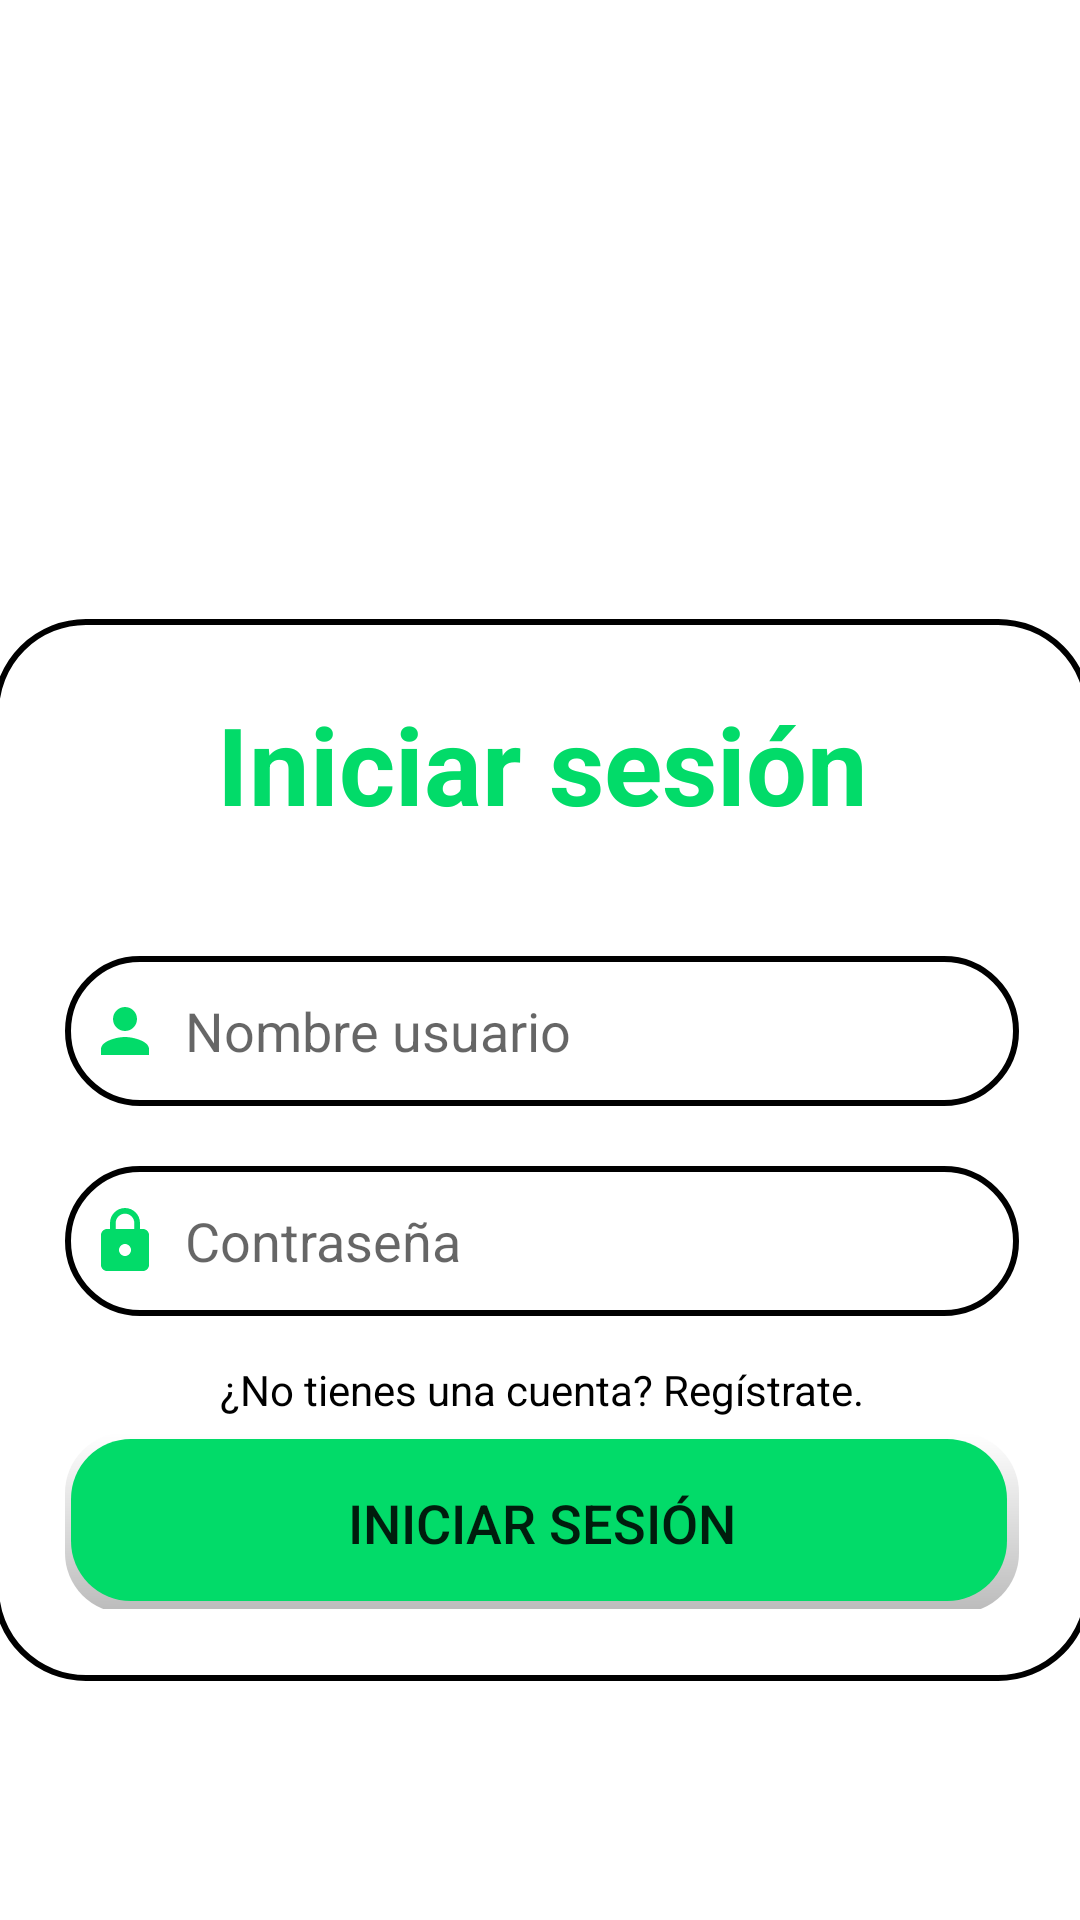

This screen was rendered from an Android layout file. Write that file and the resources it references.
<!-- AndroidManifest.xml: fallback theme Theme.MaterialComponents.DayNight.NoActionBar -->
<!-- res/layout/activity_login.xml -->
<?xml version="1.0" encoding="utf-8"?>
<androidx.constraintlayout.widget.ConstraintLayout xmlns:android="http://schemas.android.com/apk/res/android"
    xmlns:app="http://schemas.android.com/apk/res-auto"
    xmlns:tools="http://schemas.android.com/tools"
    android:layout_width="match_parent"
    android:layout_height="match_parent">

    <ImageView
        android:id="@+id/imageView3"
        android:layout_width="wrap_content"
        android:layout_height="wrap_content"
        app:layout_constraintBottom_toBottomOf="parent"
        app:layout_constraintEnd_toEndOf="parent"
        app:layout_constraintHorizontal_bias="0.0"
        app:layout_constraintStart_toStartOf="parent"
        app:layout_constraintTop_toTopOf="parent"
        app:layout_constraintVertical_bias="0.0"
        app:srcCompat="@drawable/top_background" />

    <LinearLayout
        android:layout_width="366dp"
        android:layout_height="354dp"
        android:layout_gravity="center_horizontal"
        android:background="@drawable/custom_edittext"
        android:orientation="vertical"
        android:padding="24dp"
        app:layout_constraintBottom_toBottomOf="parent"
        app:layout_constraintEnd_toEndOf="parent"
        app:layout_constraintHorizontal_bias="0.49"
        app:layout_constraintStart_toStartOf="parent"
        app:layout_constraintTop_toTopOf="parent"
        app:layout_constraintVertical_bias="0.722">

        <TextView
            android:id="@+id/loginText"
            android:layout_width="match_parent"
            android:layout_height="wrap_content"
            android:text="Iniciar sesión"
            android:textAlignment="center"
            android:textColor="@color/cyan"
            android:textSize="36sp"
            android:textStyle="bold" />

        <EditText
            android:id="@+id/username"
            android:layout_width="match_parent"
            android:layout_height="50dp"
            android:layout_marginTop="40dp"
            android:background="@drawable/custom_edittext"
            android:drawableLeft="@drawable/baseline_person_24"
            android:drawablePadding="8dp"
            android:hint="Nombre usuario"
            android:padding="8dp"
            android:textColor="@color/black" />

        <EditText
            android:id="@+id/password"
            android:layout_width="match_parent"
            android:layout_height="50dp"
            android:layout_marginTop="20dp"
            android:background="@drawable/custom_edittext"
            android:drawableLeft="@drawable/baseline_lock_24"
            android:drawablePadding="8dp"
            android:hint="Contraseña"
            android:inputType="textPassword"
            android:padding="8dp"
            android:textColor="@color/black" />

        <TextView
            android:id="@+id/textViewSignUp"
            android:layout_width="match_parent"
            android:layout_height="wrap_content"
            android:layout_marginTop="15dp"
            android:text="¿No tienes una cuenta? Regístrate."
            android:textAlignment="center"
            android:textColor="@android:color/black" />

        <Button
            android:id="@+id/loginButton"
            android:layout_width="match_parent"
            android:layout_height="60dp"
            android:layout_marginTop="5dp"
            android:background="@drawable/rounded_button_background"
            android:radius="20dp"
            android:text="Iniciar sesión"
            android:textSize="18sp" />
    </LinearLayout>

</androidx.constraintlayout.widget.ConstraintLayout>
<!-- resources referenced by this layout -->
<resources>
  <color name="black">#FF000000</color>
  <color name="cyan">#FF02DB69</color>
  <!-- drawable baseline_lock_24 (drawable) -->
  <vector android:height="24dp" android:tint="#02DB69"
      android:viewportHeight="24" android:viewportWidth="24"
      android:width="24dp" xmlns:android="http://schemas.android.com/apk/res/android">
      <path android:fillColor="@android:color/white" android:pathData="M18,8h-1L17,6c0,-2.76 -2.24,-5 -5,-5S7,3.24 7,6v2L6,8c-1.1,0 -2,0.9 -2,2v10c0,1.1 0.9,2 2,2h12c1.1,0 2,-0.9 2,-2L20,10c0,-1.1 -0.9,-2 -2,-2zM12,17c-1.1,0 -2,-0.9 -2,-2s0.9,-2 2,-2 2,0.9 2,2 -0.9,2 -2,2zM15.1,8L8.9,8L8.9,6c0,-1.71 1.39,-3.1 3.1,-3.1 1.71,0 3.1,1.39 3.1,3.1v2z"/>
  </vector>
  <!-- drawable baseline_person_24 (drawable) -->
  <vector android:height="24dp" android:tint="#02DB69"
      android:viewportHeight="24" android:viewportWidth="24"
      android:width="24dp" xmlns:android="http://schemas.android.com/apk/res/android">
      <path android:fillColor="@android:color/white" android:pathData="M12,12c2.21,0 4,-1.79 4,-4s-1.79,-4 -4,-4 -4,1.79 -4,4 1.79,4 4,4zM12,14c-2.67,0 -8,1.34 -8,4v2h16v-2c0,-2.66 -5.33,-4 -8,-4z"/>
  </vector>
  <!-- drawable custom_edittext (drawable) -->
  <?xml version="1.0" encoding="utf-8"?>
  <shape xmlns:android="http://schemas.android.com/apk/res/android"
      android:shape="rectangle">
  
      <stroke
          android:width="2dp"
          android:color="?attr/strokeColor" />
  
      <corners
          android:radius="30dp"/>
  
  </shape>
  <!-- drawable rounded_button_background (drawable) -->
  <?xml version="1.0" encoding="utf-8"?>
  <layer-list xmlns:android="http://schemas.android.com/apk/res/android">
  
      
      <item>
          <shape
              android:shape="rectangle">
              <solid android:color="#FFFFFF" /> 
              <corners android:radius="20dp" /> 
              <padding
                  android:bottom="4dp"
                  android:left="4dp"
                  android:right="4dp"
                  android:top="4dp" /> 
              <size android:height="1dp" /> 
              <gradient
                  android:endColor="#44000000"
                  android:startColor="#00000000"
                  android:angle="-60" />
          </shape>
      </item>
  
      <item android:left="-2dp" android:right="0.25dp" android:top="-2dp" android:bottom="0.25dp">
          <shape
              android:shape="rectangle">
              <solid android:color="@color/cyan" />
              <corners android:radius="20dp" />
              <stroke
  
                  android:color="@android:color/black" />
          </shape>
      </item>
  </layer-list>
</resources>
